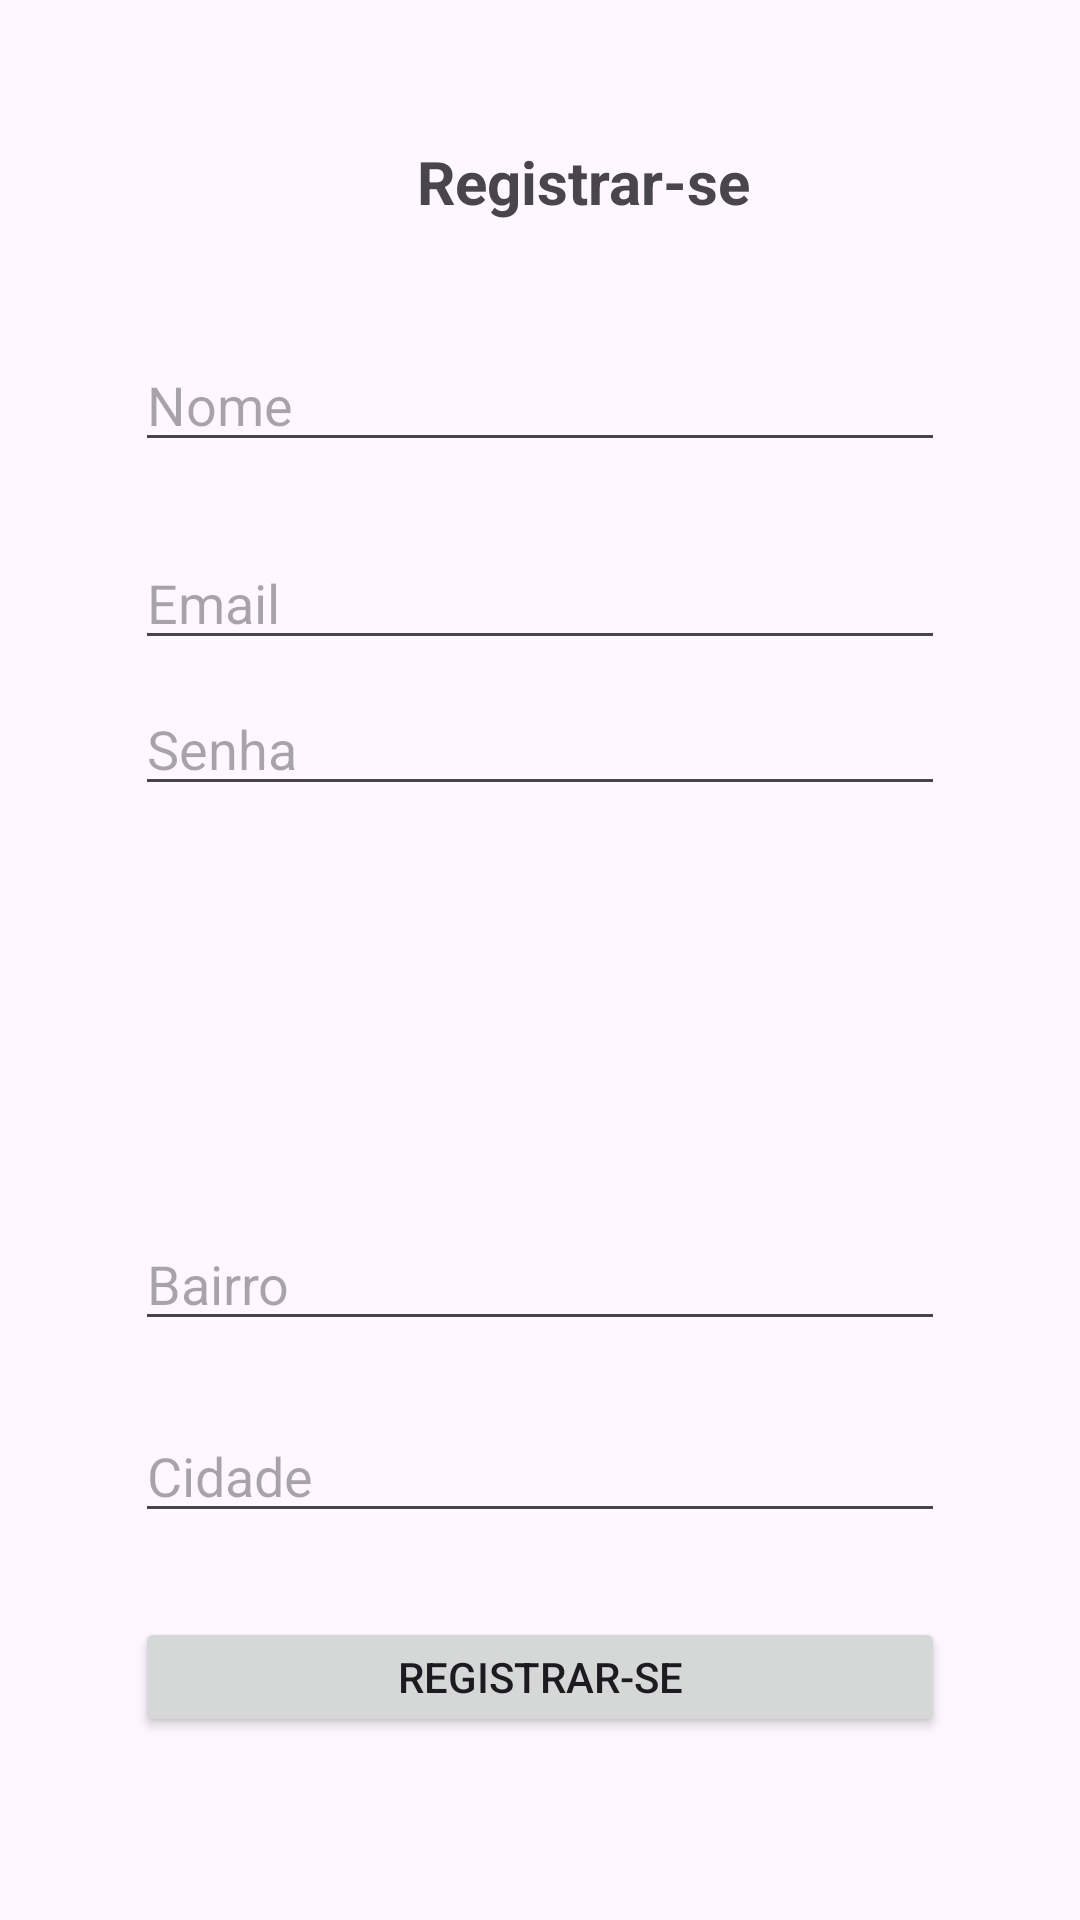

Write the Android layout XML for this screen, with the resource values it uses.
<!-- AndroidManifest.xml: application theme Theme.SprintUm -->
<!-- res/layout/activity_main_registre_se.xml -->
<?xml version="1.0" encoding="utf-8"?>
<androidx.constraintlayout.widget.ConstraintLayout xmlns:android="http://schemas.android.com/apk/res/android"
    xmlns:app="http://schemas.android.com/apk/res-auto"
    xmlns:tools="http://schemas.android.com/tools"
    android:layout_width="match_parent"
    android:layout_height="match_parent"
    tools:context=".MainActivityRegistreSe">

    <EditText
        android:id="@+id/editTextNome"
        android:layout_width="0dp"
        android:layout_height="40dp"
        android:layout_marginStart="45dp"
        android:layout_marginTop="67dp"
        android:layout_marginEnd="45dp"
        android:layout_marginBottom="66dp"
        android:hint="Nome"
        app:layout_constraintBottom_toBottomOf="@+id/editTextEmail"
        app:layout_constraintEnd_toEndOf="parent"
        app:layout_constraintStart_toStartOf="parent"
        app:layout_constraintTop_toTopOf="@+id/textViewRegistrarSe" />

    <EditText
        android:id="@+id/editTextEmail"
        android:layout_width="0dp"
        android:layout_height="40dp"
        android:layout_marginStart="45dp"
        android:layout_marginTop="180dp"
        android:layout_marginEnd="45dp"
        android:hint="Email"
        android:inputType="textEmailAddress"
        app:layout_constraintEnd_toEndOf="parent"
        app:layout_constraintStart_toStartOf="parent"
        app:layout_constraintTop_toTopOf="parent" />

    <EditText
        android:id="@+id/editTextSenha"
        android:layout_width="0dp"
        android:layout_height="40dp"
        android:layout_marginStart="45dp"
        android:layout_marginTop="21dp"
        android:layout_marginEnd="45dp"
        android:layout_marginBottom="24dp"
        android:hint="Senha"
        android:inputType="textPassword"
        app:layout_constraintBottom_toTopOf="@+id/editTextEstado"
        app:layout_constraintEnd_toEndOf="parent"
        app:layout_constraintStart_toStartOf="parent"
        app:layout_constraintTop_toBottomOf="@+id/editTextEmail" />

    <EditText
        android:id="@+id/editTextEstado"
        android:layout_width="0dp"
        android:layout_height="42dp"
        android:layout_marginTop="191dp"
        android:layout_marginEnd="45dp"
        android:layout_marginBottom="191dp"
        android:hint="Estado"
        app:layout_constraintBottom_toBottomOf="@+id/editTextBairro"
        app:layout_constraintEnd_toEndOf="parent"
        app:layout_constraintStart_toEndOf="@+id/editTextCep"
        app:layout_constraintTop_toTopOf="@+id/editTextNome" />

    <EditText
        android:id="@+id/editTextLogradouro"
        android:layout_width="0dp"
        android:layout_height="40dp"
        android:layout_marginStart="45dp"
        android:layout_marginTop="129dp"
        android:layout_marginEnd="39dp"
        android:layout_marginBottom="128dp"
        android:hint="Logradouro"
        app:layout_constraintBottom_toBottomOf="@+id/editTextBairro"
        app:layout_constraintEnd_toStartOf="@+id/editTextNumero"
        app:layout_constraintStart_toStartOf="parent"
        app:layout_constraintTop_toTopOf="@+id/editTextSenha" />

    <EditText
        android:id="@+id/editTextNumero"
        android:layout_width="0dp"
        android:layout_height="42dp"
        android:layout_marginTop="65dp"
        android:layout_marginEnd="45dp"
        android:layout_marginBottom="65dp"
        android:hint="Número"
        android:inputType="number"
        app:layout_constraintBottom_toBottomOf="@+id/editComplemento"
        app:layout_constraintEnd_toEndOf="parent"
        app:layout_constraintStart_toEndOf="@+id/editTextLogradouro"
        app:layout_constraintTop_toTopOf="@+id/editTextEstado" />


    <EditText
        android:id="@+id/editComplemento"
        android:layout_width="0dp"
        android:layout_height="40dp"
        android:layout_marginStart="45dp"
        android:layout_marginTop="67dp"
        android:layout_marginEnd="45dp"
        android:layout_marginBottom="61dp"
        android:hint="Complemento"
        app:layout_constraintBottom_toBottomOf="@+id/editTextBairro"
        app:layout_constraintEnd_toEndOf="parent"
        app:layout_constraintStart_toStartOf="parent"
        app:layout_constraintTop_toTopOf="@+id/editTextLogradouro" />

    <EditText
        android:id="@+id/editTextBairro"
        android:layout_width="0dp"
        android:layout_height="40dp"
        android:layout_marginStart="45dp"
        android:layout_marginEnd="45dp"
        android:layout_marginBottom="193dp"
        android:hint="Bairro"
        app:layout_constraintBottom_toBottomOf="parent"
        app:layout_constraintEnd_toEndOf="parent"
        app:layout_constraintStart_toStartOf="parent" />

    <EditText
        android:id="@+id/editTextCidade"
        android:layout_width="0dp"
        android:layout_height="40dp"
        android:layout_marginStart="45dp"
        android:layout_marginTop="64dp"
        android:layout_marginEnd="45dp"
        android:layout_marginBottom="68dp"
        android:hint="Cidade"
        app:layout_constraintBottom_toBottomOf="@+id/buttonRegistrarSe"
        app:layout_constraintEnd_toEndOf="parent"
        app:layout_constraintStart_toStartOf="parent"
        app:layout_constraintTop_toTopOf="@+id/editTextBairro" />

    <EditText
        android:id="@+id/editTextCep"
        android:layout_width="0dp"
        android:layout_height="40dp"
        android:layout_marginStart="45dp"
        android:layout_marginTop="66dp"
        android:layout_marginEnd="39dp"
        android:layout_marginBottom="65dp"
        android:hint="CEP"
        app:layout_constraintBottom_toBottomOf="@+id/editTextNumero"
        app:layout_constraintEnd_toStartOf="@+id/editTextEstado"
        app:layout_constraintStart_toStartOf="parent"
        app:layout_constraintTop_toTopOf="@+id/editTextSenha" />

    <TextView
        android:id="@+id/textViewRegistrarSe"
        android:layout_width="wrap_content"
        android:layout_height="wrap_content"
        android:layout_marginStart="139dp"
        android:layout_marginTop="47dp"
        android:text="Registrar-se"
        android:textSize="20sp"
        android:textStyle="bold"
        app:layout_constraintStart_toStartOf="parent"
        app:layout_constraintTop_toTopOf="parent" />

    <TextView
        android:id="@+id/textViewEntrar"
        android:layout_width="wrap_content"
        android:layout_height="wrap_content"
        android:layout_marginStart="61dp"
        android:layout_marginTop="46dp"
        android:layout_marginEnd="61dp"
        android:text="Entrar"
        android:textColor="#5DB075"
        app:layout_constraintEnd_toEndOf="parent"
        app:layout_constraintStart_toEndOf="@+id/textViewRegistrarSe"
        app:layout_constraintTop_toTopOf="parent" />

    <Button
        android:id="@+id/buttonRegistrarSe"
        android:layout_width="0dp"
        android:layout_height="40dp"
        android:layout_marginStart="45dp"
        android:layout_marginEnd="45dp"
        android:layout_marginBottom="61dp"
        android:text="Registrar-se"
        app:layout_constraintBottom_toBottomOf="parent"
        app:layout_constraintEnd_toEndOf="parent"
        app:layout_constraintStart_toStartOf="parent" />

</androidx.constraintlayout.widget.ConstraintLayout>
<!-- resources referenced by this layout -->
<resources>
  <style name="Theme.SprintUm" parent="Base.Theme.SprintUm" />
  <style name="Base.Theme.SprintUm" parent="Theme.Material3.DayNight.NoActionBar">
          
          
      </style>
</resources>
